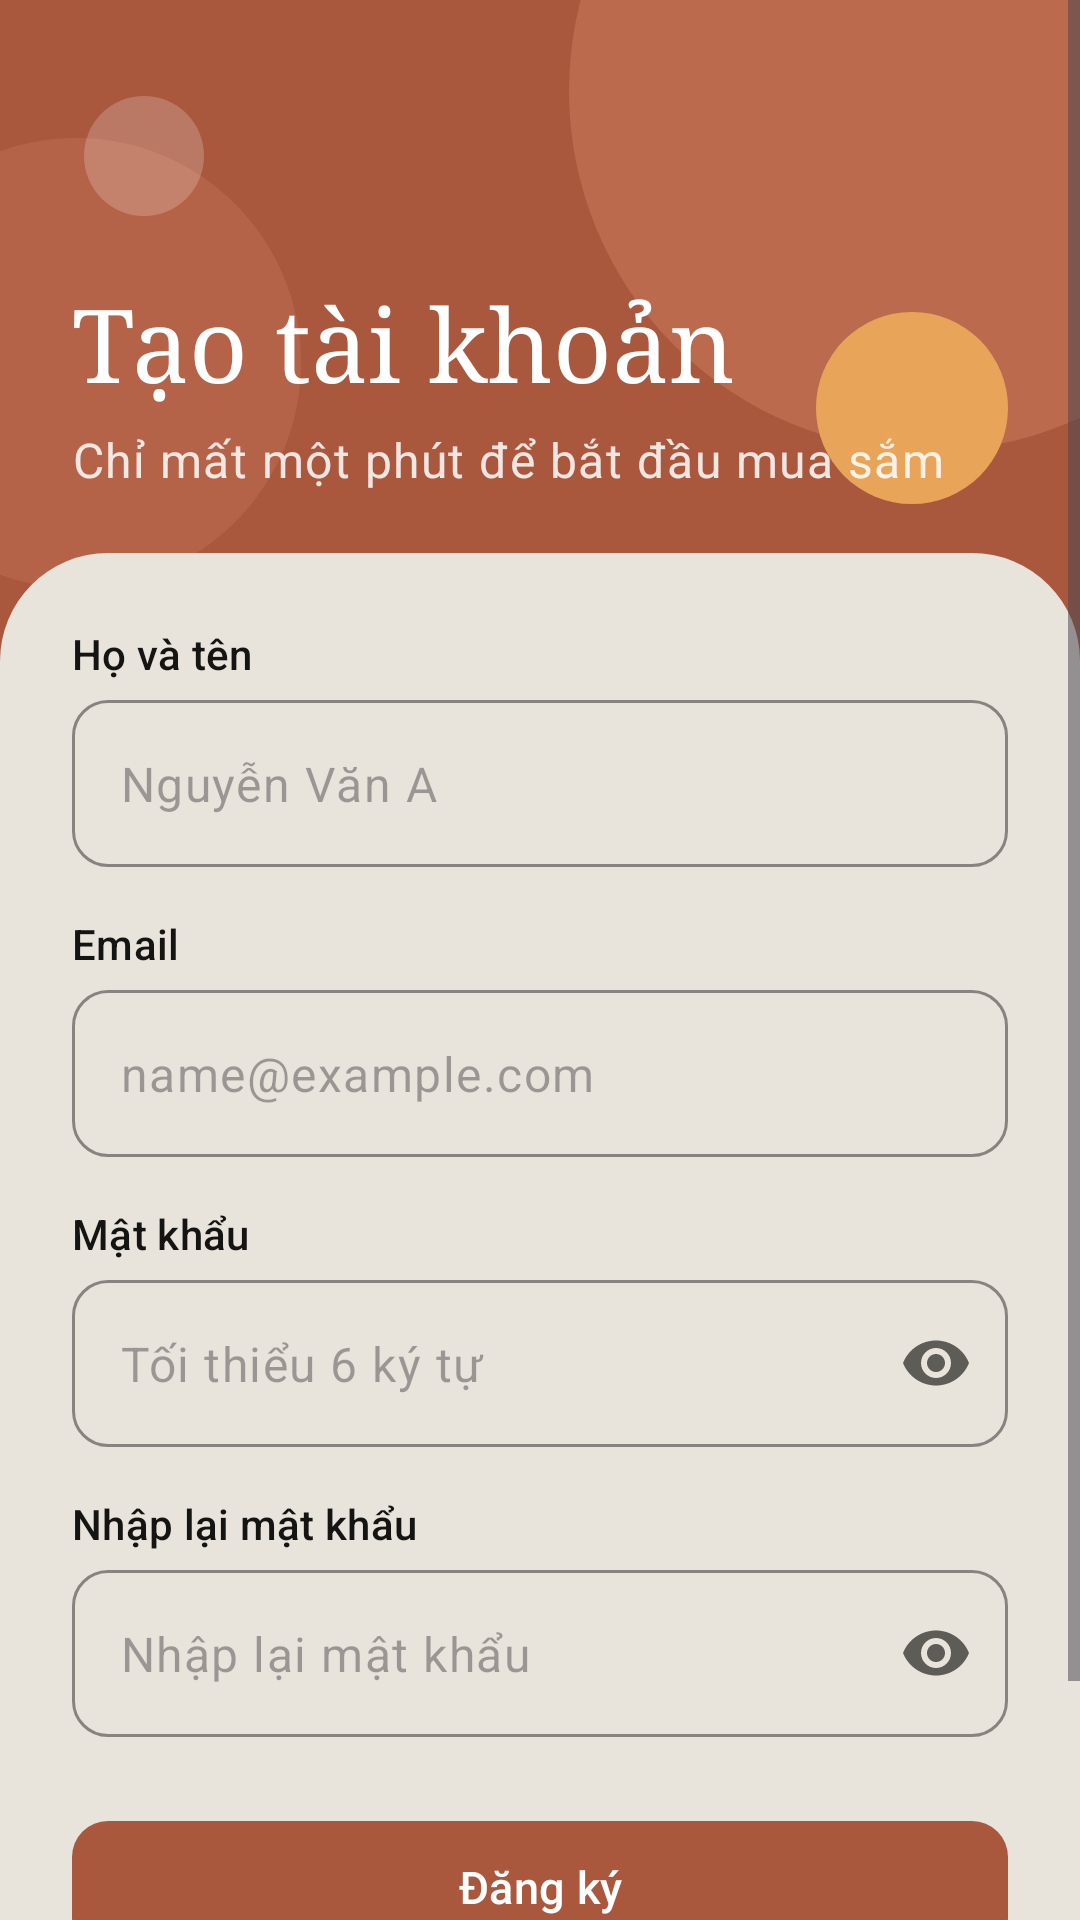

Layout XML and referenced resources for this Android screen:
<!-- AndroidManifest.xml: application theme Theme.MyFirstApplication -->
<!-- res/layout/activity_register.xml -->
<?xml version="1.0" encoding="utf-8"?>
<ScrollView xmlns:android="http://schemas.android.com/apk/res/android"
    xmlns:app="http://schemas.android.com/apk/res-auto"
    android:layout_width="match_parent"
    android:layout_height="match_parent"
    android:background="@color/hero"
    android:fillViewport="true">

    <LinearLayout
        android:layout_width="match_parent"
        android:layout_height="wrap_content"
        android:orientation="vertical">

        <FrameLayout
            android:layout_width="match_parent"
            android:layout_height="wrap_content"
            android:layout_marginBottom="-32dp">

        <View
            android:layout_width="240dp"
            android:layout_height="240dp"
            android:layout_gravity="top|end"
            android:layout_marginTop="-90dp"
            android:layout_marginEnd="-70dp"
            android:background="@drawable/bg_decor_a" />

        <View
            android:layout_width="150dp"
            android:layout_height="150dp"
            android:layout_gravity="bottom|start"
            android:layout_marginStart="-50dp"
            android:layout_marginBottom="20dp"
            android:background="@drawable/bg_decor_b" />

        <View
            android:layout_width="64dp"
            android:layout_height="64dp"
            android:layout_gravity="bottom|end"
            android:layout_marginEnd="24dp"
            android:layout_marginBottom="48dp"
            android:background="@drawable/bg_decor_c" />

            <LinearLayout
                android:id="@+id/heroContent"
                android:layout_width="match_parent"
                android:layout_height="wrap_content"
                android:orientation="vertical"
                android:paddingStart="24dp"
                android:paddingTop="28dp"
                android:paddingEnd="24dp"
                android:paddingBottom="52dp">

                <com.google.android.material.button.MaterialButton
                    android:id="@+id/btnBack"
                    style="@style/Widget.App.Button.CircleOnHero"
                    android:layout_width="48dp"
                    android:layout_height="48dp"
                    android:contentDescription="@string/detail_back"
                    app:icon="@drawable/ic_arrow_back" />

                <TextView
                    android:layout_width="match_parent"
                    android:layout_height="wrap_content"
                    android:layout_marginTop="16dp"
                    android:text="@string/register_title"
                    android:textAppearance="@style/TextAppearance.App.OnHero.Headline" />

                <TextView
                    android:layout_width="match_parent"
                    android:layout_height="wrap_content"
                    android:layout_marginTop="6dp"
                    android:text="@string/register_subtitle"
                    android:textAppearance="@style/TextAppearance.App.OnHero.Body" />

            </LinearLayout>
        </FrameLayout>

        <LinearLayout
            android:layout_width="match_parent"
            android:layout_height="0dp"
            android:layout_weight="1"
            android:background="@drawable/bg_sheet_top"
            android:orientation="vertical"
            android:paddingStart="24dp"
            android:paddingTop="16dp"
            android:paddingEnd="24dp"
            android:paddingBottom="28dp">

            <TextView
                android:layout_width="match_parent"
                android:layout_height="wrap_content"
                android:layout_marginTop="8dp"
                android:text="@string/register_name_hint"
                android:textAppearance="?attr/textAppearanceLabelLarge"
                android:textColor="?attr/colorOnSurface" />

            <com.google.android.material.textfield.TextInputLayout
                style="@style/Widget.App.TextInput"
                android:layout_width="match_parent"
                android:layout_height="wrap_content"
                android:layout_marginTop="6dp">

                <com.google.android.material.textfield.TextInputEditText
                    android:id="@+id/edtName"
                    android:layout_width="match_parent"
                    android:layout_height="wrap_content"
                    android:hint="@string/ph_name"
                    android:inputType="textPersonName"
                    android:maxLines="1" />
            </com.google.android.material.textfield.TextInputLayout>

            <TextView
                android:layout_width="match_parent"
                android:layout_height="wrap_content"
                android:layout_marginTop="16dp"
                android:text="@string/login_user_hint"
                android:textAppearance="?attr/textAppearanceLabelLarge"
                android:textColor="?attr/colorOnSurface" />

            <com.google.android.material.textfield.TextInputLayout
                style="@style/Widget.App.TextInput"
                android:layout_width="match_parent"
                android:layout_height="wrap_content"
                android:layout_marginTop="6dp">

                <com.google.android.material.textfield.TextInputEditText
                    android:id="@+id/edtEmail"
                    android:layout_width="match_parent"
                    android:layout_height="wrap_content"
                    android:hint="@string/ph_email"
                    android:inputType="textEmailAddress"
                    android:maxLines="1" />
            </com.google.android.material.textfield.TextInputLayout>

            <TextView
                android:layout_width="match_parent"
                android:layout_height="wrap_content"
                android:layout_marginTop="16dp"
                android:text="@string/login_pass_hint"
                android:textAppearance="?attr/textAppearanceLabelLarge"
                android:textColor="?attr/colorOnSurface" />

            <com.google.android.material.textfield.TextInputLayout
                style="@style/Widget.App.TextInput"
                android:layout_width="match_parent"
                android:layout_height="wrap_content"
                android:layout_marginTop="6dp"
                app:endIconMode="password_toggle">

                <com.google.android.material.textfield.TextInputEditText
                    android:id="@+id/edtPassword"
                    android:layout_width="match_parent"
                    android:layout_height="wrap_content"
                    android:hint="@string/ph_password_new"
                    android:inputType="textPassword"
                    android:maxLines="1" />
            </com.google.android.material.textfield.TextInputLayout>

            <TextView
                android:layout_width="match_parent"
                android:layout_height="wrap_content"
                android:layout_marginTop="16dp"
                android:text="@string/register_confirm_hint"
                android:textAppearance="?attr/textAppearanceLabelLarge"
                android:textColor="?attr/colorOnSurface" />

            <com.google.android.material.textfield.TextInputLayout
                style="@style/Widget.App.TextInput"
                android:layout_width="match_parent"
                android:layout_height="wrap_content"
                android:layout_marginTop="6dp"
                app:endIconMode="password_toggle">

                <com.google.android.material.textfield.TextInputEditText
                    android:id="@+id/edtConfirm"
                    android:layout_width="match_parent"
                    android:layout_height="wrap_content"
                    android:hint="@string/register_confirm_hint"
                    android:inputType="textPassword"
                    android:maxLines="1" />
            </com.google.android.material.textfield.TextInputLayout>

            <com.google.android.material.button.MaterialButton
                android:id="@+id/btnRegister"
                style="@style/Widget.App.Button"
                android:layout_width="match_parent"
                android:layout_height="wrap_content"
                android:layout_marginTop="24dp"
                android:text="@string/register_button" />

            <com.google.android.material.button.MaterialButton
                android:id="@+id/btnToLogin"
                style="@style/Widget.Material3.Button.TextButton"
                android:layout_width="wrap_content"
                android:layout_height="wrap_content"
                android:layout_gravity="center"
                android:minHeight="48dp"
                android:text="@string/register_to_login" />

        </LinearLayout>
    </LinearLayout>
</ScrollView>
<!-- resources referenced by this layout -->
<resources>
  <color name="hero">#A9583E</color>
  <!-- drawable bg_decor_a (drawable) -->
  <shape xmlns:android="http://schemas.android.com/apk/res/android" android:shape="oval">
      <solid android:color="@color/hero_decor_a" />
  </shape>
  <!-- drawable bg_decor_b (drawable) -->
  <shape xmlns:android="http://schemas.android.com/apk/res/android" android:shape="oval">
      <solid android:color="@color/hero_decor_b" />
  </shape>
  <!-- drawable bg_decor_c (drawable) -->
  <shape xmlns:android="http://schemas.android.com/apk/res/android" android:shape="oval">
      <solid android:color="@color/hero_decor_c" />
  </shape>
  <!-- drawable bg_sheet_top (drawable) -->
  <shape xmlns:android="http://schemas.android.com/apk/res/android" android:shape="rectangle">
      <solid android:color="@color/c_surface" />
      <corners android:topLeftRadius="36dp" android:topRightRadius="36dp" />
  </shape>
  <string name="detail_back">← Quay lại</string>
  <string name="login_pass_hint">Mật khẩu</string>
  <string name="login_user_hint">Email</string>
  <string name="ph_email">name@example.com</string>
  <string name="ph_name">Nguyễn Văn A</string>
  <string name="ph_password_new">Tối thiểu 6 ký tự</string>
  <string name="register_button">Đăng ký</string>
  <string name="register_confirm_hint">Nhập lại mật khẩu</string>
  <string name="register_name_hint">Họ và tên</string>
  <string name="register_subtitle">Chỉ mất một phút để bắt đầu mua sắm</string>
  <string name="register_title">Tạo tài khoản</string>
  <string name="register_to_login">Đã có tài khoản? Đăng nhập</string>
  <style name="TextAppearance.App.OnHero.Body" parent="TextAppearance.Material3.BodyLarge">
          <item name="android:textColor">@color/on_hero_muted</item>
      </style>
  <style name="TextAppearance.App.OnHero.Headline" parent="TextAppearance.App.Headline">
          <item name="android:textColor">@color/white</item>
          <item name="android:textSize">34sp</item>
      </style>
  <style name="Widget.App.Button" parent="Widget.Material3.Button">
          <item name="android:minHeight">52dp</item>
          <item name="android:textSize">15sp</item>
          <item name="cornerRadius">12dp</item>
      </style>
  <style name="Widget.App.Button.CircleOnHero" parent="Widget.Material3.Button.IconButton.Filled">
          <item name="backgroundTint">@color/ghost_on_hero</item>
          <item name="iconTint">@color/white</item>
      </style>
  <style name="Theme.MyFirstApplication" parent="Base.Theme.MyFirstApplication" />
  <color name="hero_decor_a">#8CCC785C</color>
  <color name="hero_decor_b">#59CC785C</color>
  <color name="hero_decor_c">#E8A55A</color>
  <color name="c_surface">#E8E3DB</color>
  <color name="on_hero_muted">#D9FFFFFF</color>
  <style name="TextAppearance.App.Headline" parent="TextAppearance.Material3.HeadlineMedium">
          <item name="android:fontFamily">serif</item>
          <item name="fontFamily">serif</item>
          <item name="android:textStyle">normal</item>
          <item name="android:textColor">?attr/colorOnSurface</item>
      </style>
  <color name="white">#FFFFFFFF</color>
  <color name="ghost_on_hero">#33FFFFFF</color>
  <color name="c_primary">#A9583E</color>
  <color name="c_on_primary">#FFFFFF</color>
  <color name="c_primary_container">#F3E1D9</color>
  <color name="c_on_primary_container">#4A2314</color>
  <color name="c_primary_inverse">#E9A58C</color>
  <color name="c_secondary">#7B5E52</color>
  <color name="c_secondary_container">#F5F0E8</color>
  <color name="c_on_secondary_container">#3D3D3A</color>
  <color name="c_background">#E8E3DB</color>
  <color name="c_on_surface">#141413</color>
  <color name="c_surface_variant">#DFD8CC</color>
  <color name="c_on_surface_variant">#5E5C56</color>
  <color name="c_outline">#8E8B82</color>
  <color name="c_outline_variant">#E6DFD8</color>
  <color name="c_error">#BA3B3B</color>
  <color name="c_on_error">#FFFFFF</color>
  <color name="c_error_container">#F9DEDC</color>
  <color name="c_on_error_container">#410E0B</color>
</resources>
